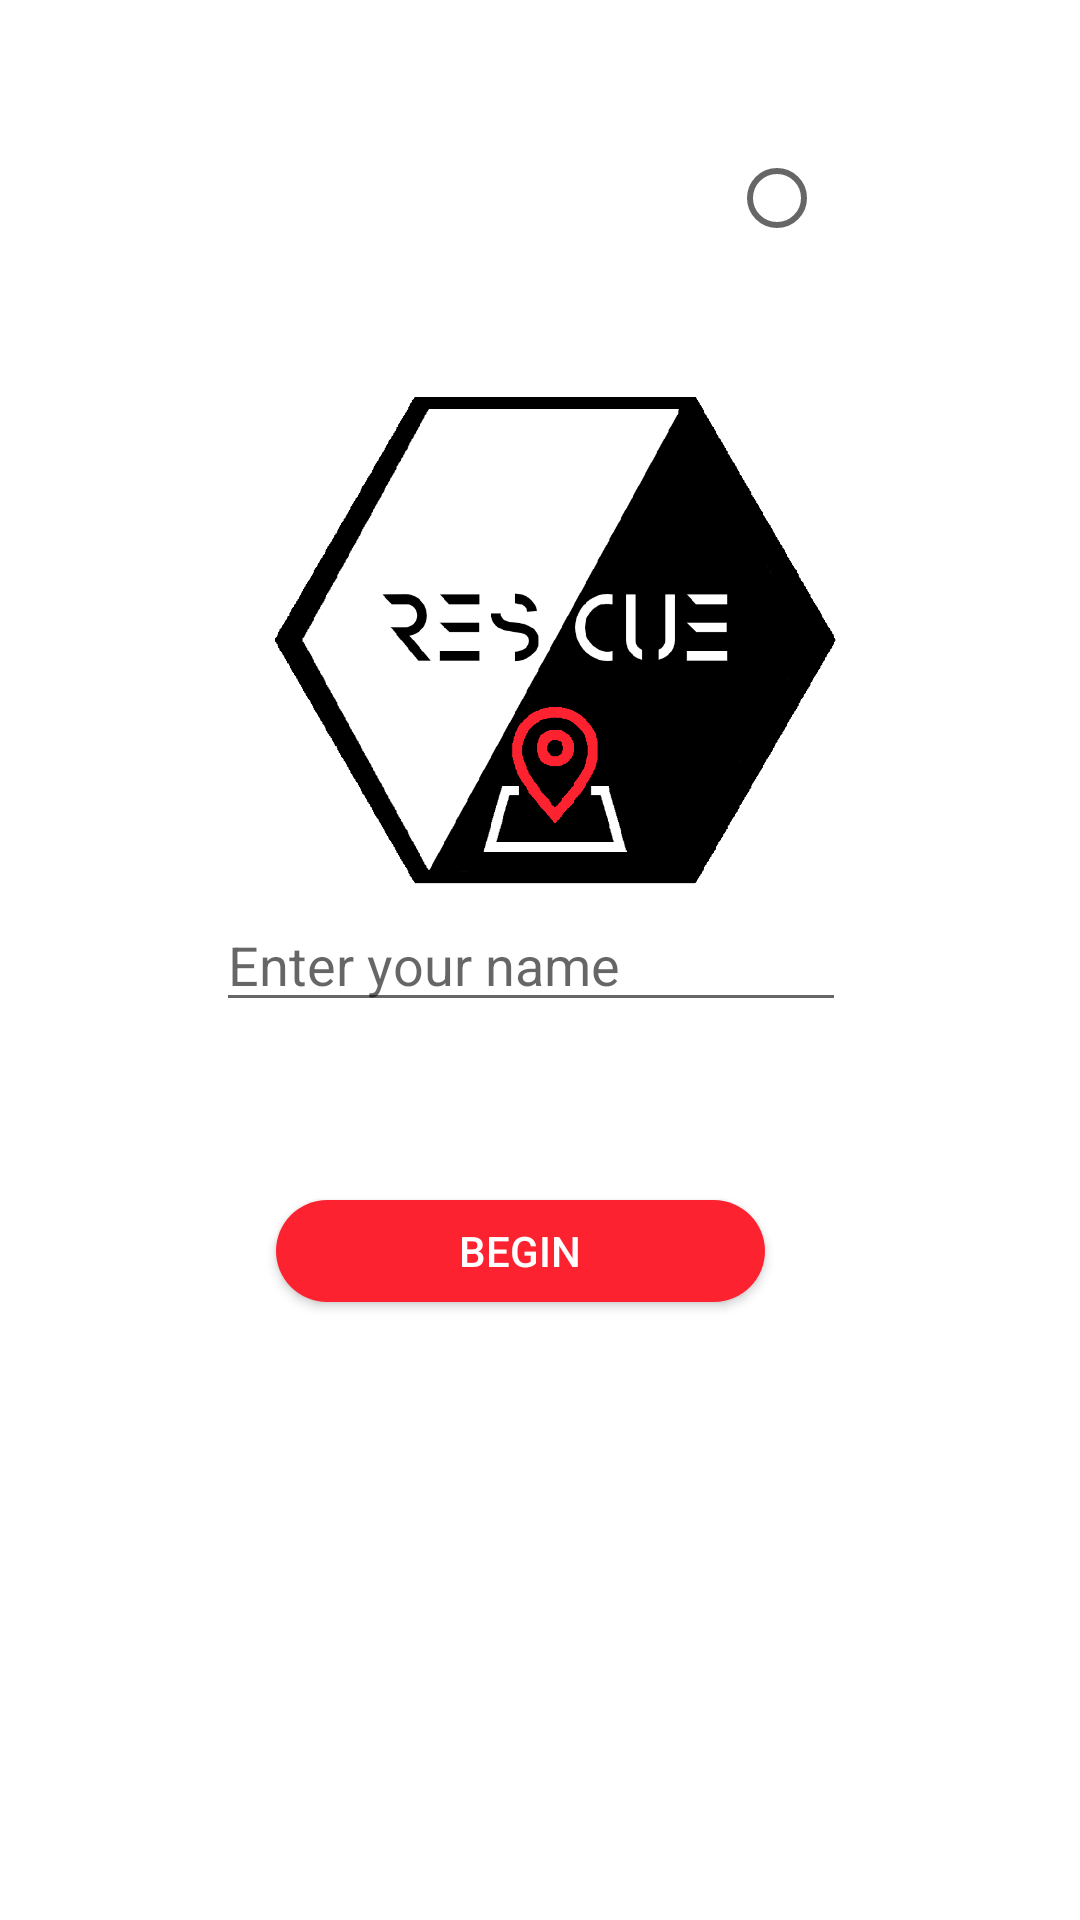

The Android layout XML behind this screen, and the referenced resources:
<!-- AndroidManifest.xml: application theme Theme.Speech -->
<!-- res/layout/setup.xml -->
<?xml version="1.0" encoding="utf-8"?>
<RelativeLayout xmlns:android="http://schemas.android.com/apk/res/android"
    xmlns:app="http://schemas.android.com/apk/res-auto"
    android:layout_width="match_parent"
    android:layout_height="match_parent"
    android:background="#FFFFFF">


    <Button
        android:id="@+id/setupButton"
        android:layout_width="163dp"
        android:layout_height="34dp"
        android:layout_alignParentStart="true"
        android:layout_alignParentLeft="true"
        android:layout_alignParentTop="true"
        android:layout_centerVertical="true"
        android:layout_marginStart="92dp"
        android:layout_marginLeft="120dp"
        android:layout_marginTop="400dp"
        android:background="@drawable/custom_button"
        android:onClick="goToOptions"
        android:text="Begin"
        android:textColor="#FFFFFF" />

    <RadioButton
        android:id="@+id/radioRun"
        android:layout_width="114dp"
        android:layout_height="32dp"
        android:layout_alignParentStart="true"
        android:layout_alignParentLeft="true"
        android:layout_alignParentTop="true"
        android:layout_marginStart="243dp"
        android:layout_marginLeft="243dp"
        android:layout_marginTop="50dp"
        android:onClick="startRun"
        android:shadowColor="#00AD5454"
        android:text="Start Rescue"
        android:textColor="#00332222" />

    <ImageView
        android:id="@+id/imageView2"
        android:layout_width="249dp"
        android:layout_height="227dp"
        android:layout_alignParentStart="true"
        android:layout_alignParentTop="true"
        android:layout_centerVertical="true"
        android:layout_marginStart="61dp"
        android:layout_marginTop="100dp"
        app:srcCompat="@drawable/logo" />

    <EditText
        android:id="@+id/textName"
        android:layout_width="wrap_content"
        android:layout_height="wrap_content"
        android:layout_alignParentStart="true"
        android:layout_centerVertical="true"
        android:layout_marginStart="72dp"
        android:ems="10"
        android:layout_marginTop="400dp"
        android:inputType="textPersonName"
        android:hint="Enter your name"
        android:text="" />

</RelativeLayout>
<!-- resources referenced by this layout -->
<resources>
  <!-- drawable custom_button (drawable) -->
  <?xml version="1.0" encoding="utf-8"?>
  <shape  xmlns:android="http://schemas.android.com/apk/res/android">
      <solid android:color="#FC2230"/>
      <corners android:radius="20dp"/>
  </shape>
  <!-- drawable logo: png bitmap (drawable, 31980 bytes) -->
  <style name="Theme.Speech" parent="Theme.Design.Light.NoActionBar">
          
          <item name="colorPrimary">@color/primary</item>
          <item name="colorPrimaryDark">@color/primary_dark</item>
          <item name="colorAccent">@color/accent</item>
      </style>
</resources>
